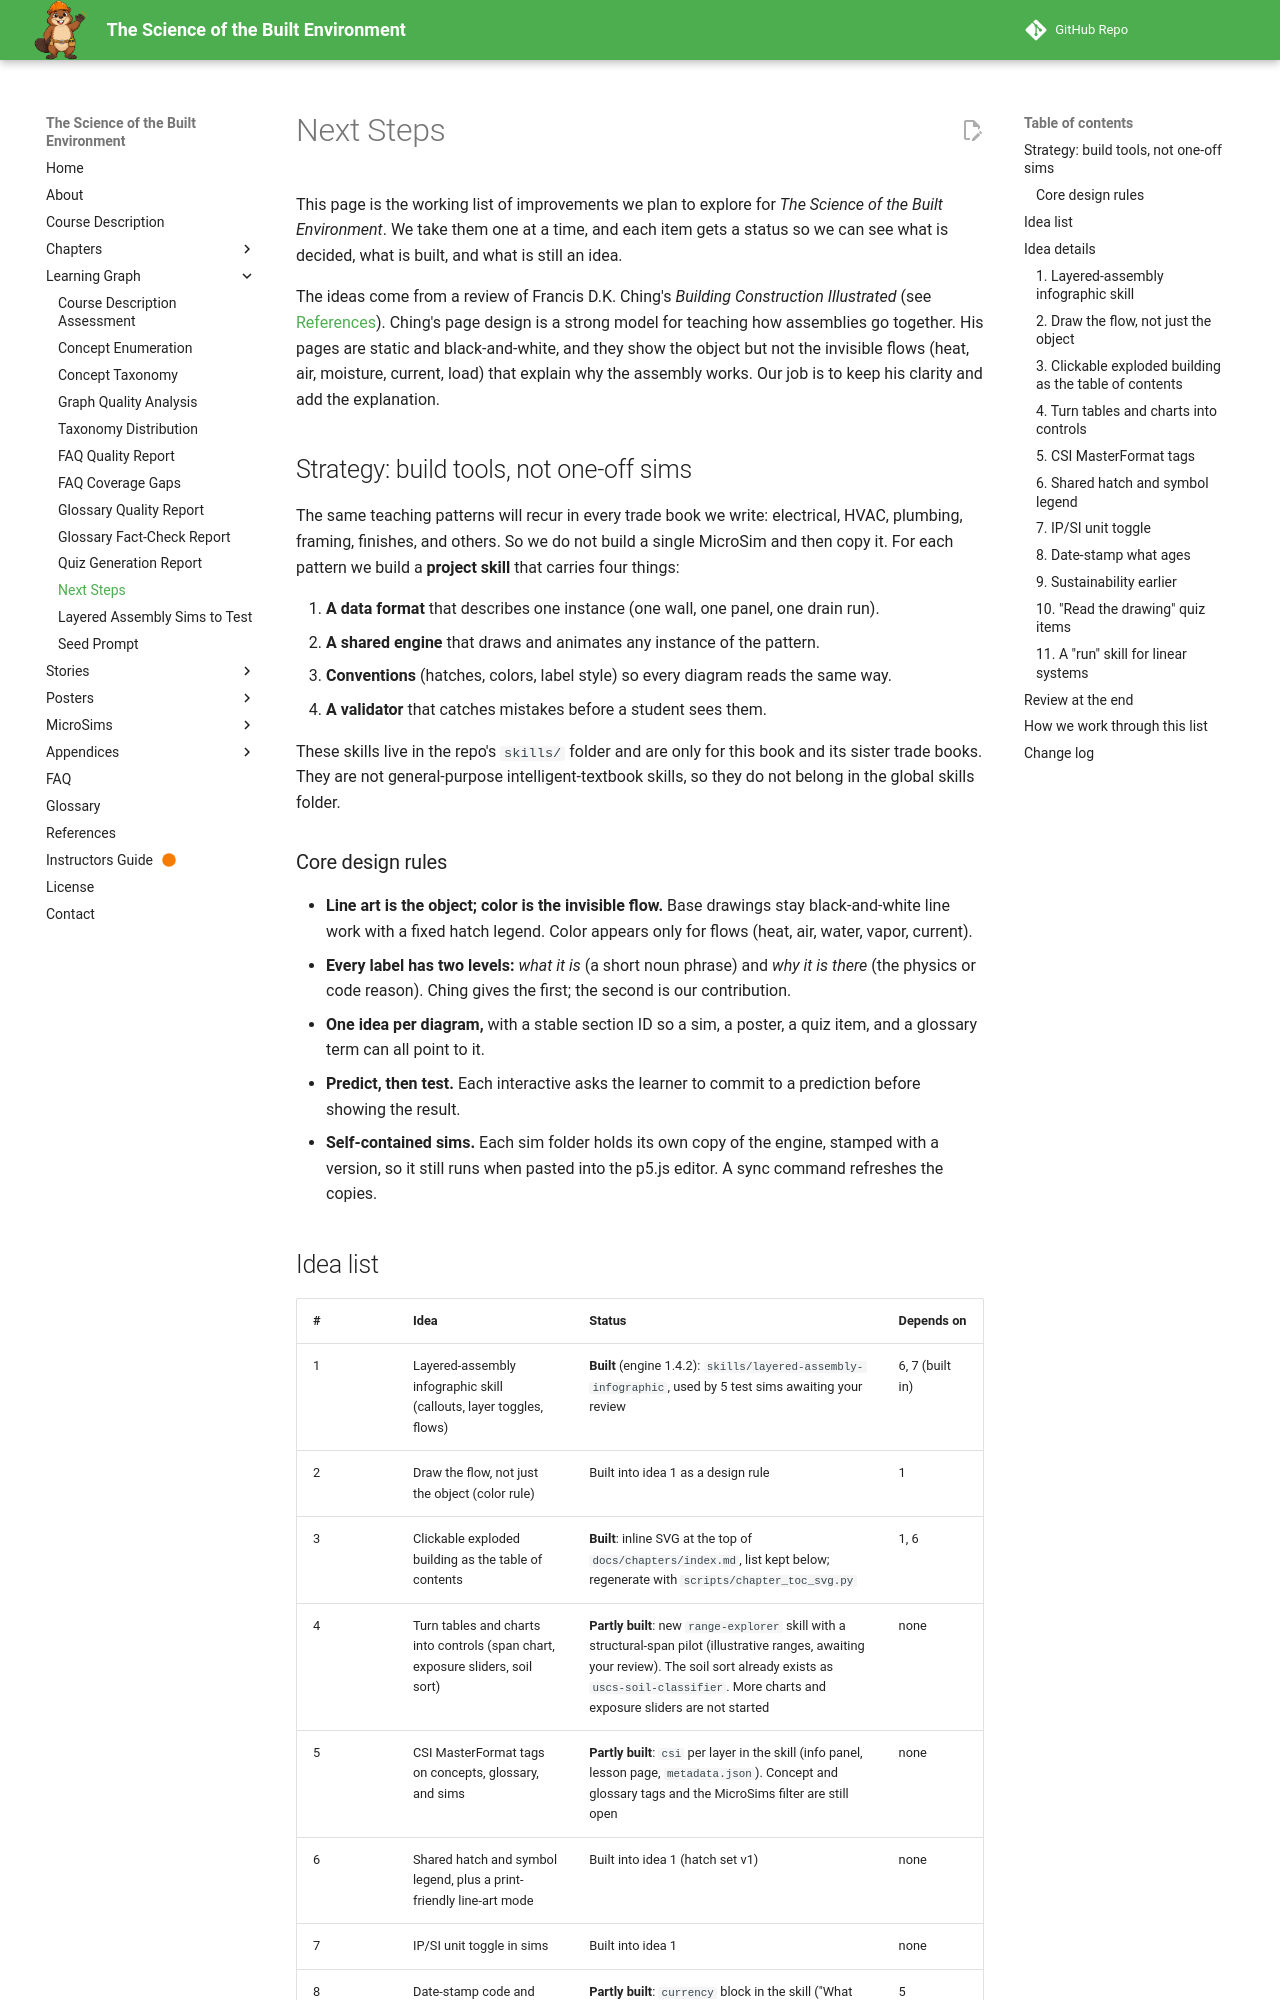

repository: dmccreary/science-of-the-built-envrionment · page: learning-graph/next-steps/index.html · generator: mkdocs

# Next Steps

This page is the working list of improvements we plan to explore for
*The Science of the Built Environment*. We take them one at a time, and each
item gets a status so we can see what is decided, what is built, and what is
still an idea.

The ideas come from a review of Francis D.K. Ching's *Building Construction
Illustrated* (see [References](../references.md)). Ching's page design is a
strong model for teaching how assemblies go together. His pages are static and
black-and-white, and they show the object but not the invisible flows
(heat, air, moisture, current, load) that explain why the assembly works.
Our job is to keep his clarity and add the explanation.

## Strategy: build tools, not one-off sims

The same teaching patterns will recur in every trade book we write:
electrical, HVAC, plumbing, framing, finishes, and others. So we do not build
a single MicroSim and then copy it. For each pattern we build a **project
skill** that carries four things:

1. **A data format** that describes one instance (one wall, one panel, one drain run).
2. **A shared engine** that draws and animates any instance of the pattern.
3. **Conventions** (hatches, colors, label style) so every diagram reads the same way.
4. **A validator** that catches mistakes before a student sees them.

These skills live in the repo's `skills/` folder and are only for
this book and its sister trade books. They are not general-purpose
intelligent-textbook skills, so they do not belong in the global skills folder.

### Core design rules

- **Line art is the object; color is the invisible flow.** Base drawings stay black-and-white line work with a fixed hatch legend. Color appears only for flows (heat, air, water, vapor, current).
- **Every label has two levels:** *what it is* (a short noun phrase) and *why it is there* (the physics or code reason). Ching gives the first; the second is our contribution.
- **One idea per diagram,** with a stable section ID so a sim, a poster, a quiz item, and a glossary term can all point to it.
- **Predict, then test.** Each interactive asks the learner to commit to a prediction before showing the result.
- **Self-contained sims.** Each sim folder holds its own copy of the engine, stamped with a version, so it still runs when pasted into the p5.js editor. A sync command refreshes the copies.
